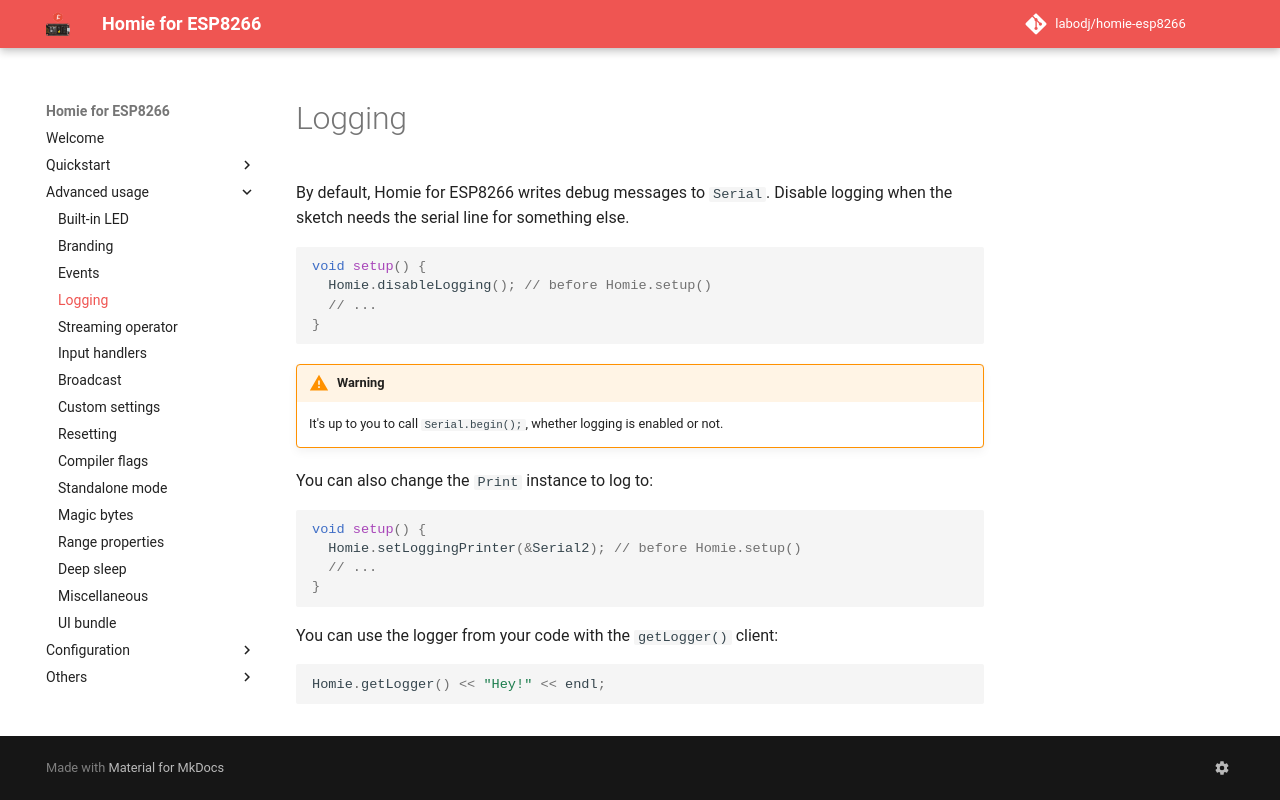

repository: labodj/homie-esp8266 · page: advanced-usage/logging/index.html · generator: mkdocs

# Logging

By default, Homie for ESP8266 writes debug messages to `Serial`. Disable logging
when the sketch needs the serial line for something else.

```c++
void setup() {
  Homie.disableLogging(); // before Homie.setup()
  // ...
}
```

!!! warning
    It's up to you to call `Serial.begin();`, whether logging is enabled or not.

You can also change the `Print` instance to log to:

```c++
void setup() {
  Homie.setLoggingPrinter(&Serial2); // before Homie.setup()
  // ...
}
```

You can use the logger from your code with the `getLogger()` client:

```c++
Homie.getLogger() << "Hey!" << endl;
```
